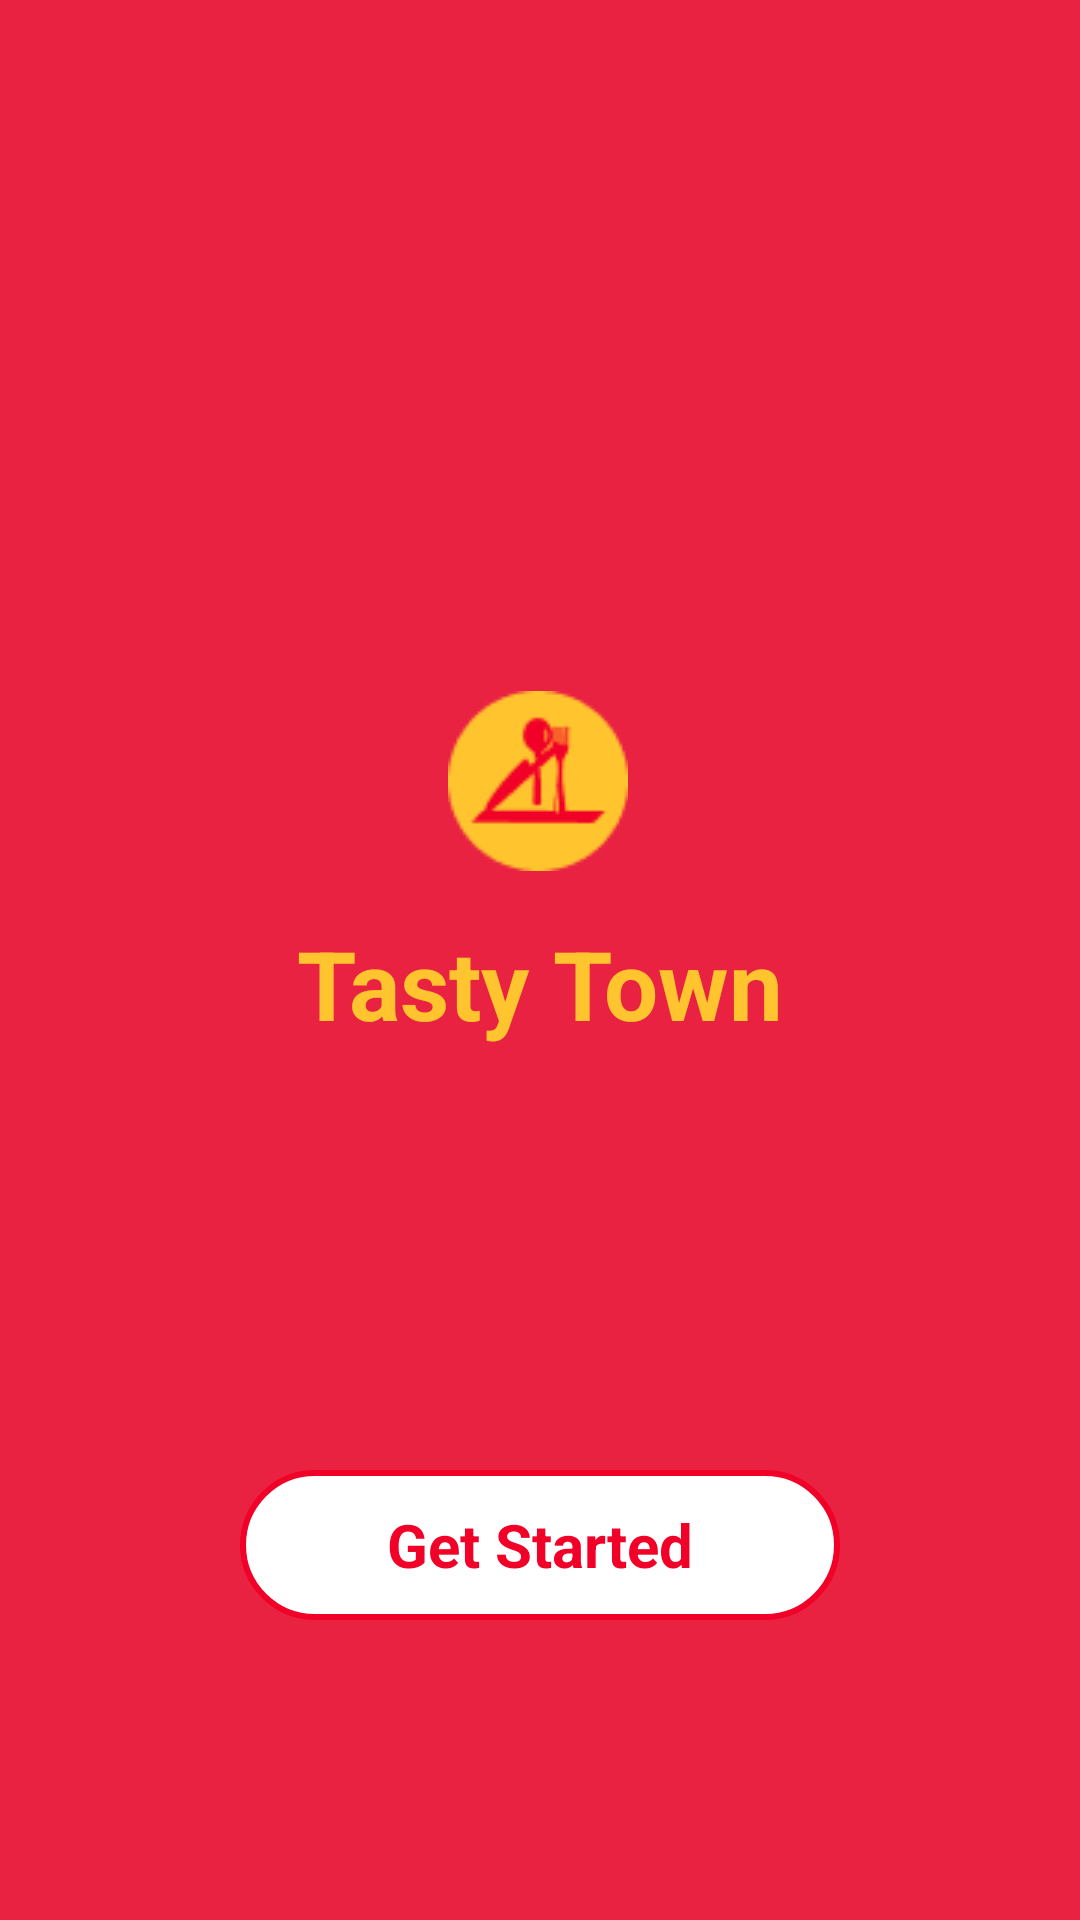

Write the Android layout XML for this screen, with the resource values it uses.
<!-- AndroidManifest.xml: application theme Theme.TastyTown -->
<!-- res/layout/activity_launch.xml -->
<?xml version="1.0" encoding="utf-8"?>
<androidx.constraintlayout.widget.ConstraintLayout xmlns:android="http://schemas.android.com/apk/res/android"
    xmlns:app="http://schemas.android.com/apk/res-auto"
    xmlns:tools="http://schemas.android.com/tools"
    android:layout_width="match_parent"
    android:layout_height="match_parent"
    android:background="#EA2242"
    tools:context=".Activity.LaunchActivity">

  <ImageView
      android:id="@+id/imageView"
      android:layout_width="60dp"
      android:layout_height="60dp"
      android:src="@drawable/logo_app"
      app:layout_constraintBottom_toBottomOf="parent"
      app:layout_constraintEnd_toEndOf="parent"
      app:layout_constraintHorizontal_bias="0.498"
      app:layout_constraintStart_toStartOf="parent"
      app:layout_constraintTop_toTopOf="parent"
      app:layout_constraintVertical_bias="0.397" />

  <TextView
      android:id="@+id/textView"
      android:layout_width="wrap_content"
      android:layout_height="wrap_content"
      android:layout_marginTop="16dp"
      android:text="Tasty Town"
      android:textColor="#FFC42E"
      android:textSize="32sp"
      android:textStyle="bold"
      app:layout_constraintEnd_toEndOf="parent"
      app:layout_constraintHorizontal_bias="0.5"
      app:layout_constraintStart_toStartOf="parent"
      app:layout_constraintTop_toBottomOf="@+id/imageView" />

  <androidx.constraintlayout.widget.ConstraintLayout
      android:id="@+id/lauch_btn_start"
      android:layout_width="200dp"
      android:layout_height="50dp"
      android:layout_marginTop="32dp"
      app:layout_constraintBottom_toBottomOf="parent"
      app:layout_constraintEnd_toEndOf="parent"
      app:layout_constraintHorizontal_bias="0.5"
      app:layout_constraintStart_toStartOf="parent"
      app:layout_constraintTop_toBottomOf="@+id/textView"
      app:layout_constraintVertical_bias="0.52">

    <TextView
        android:id="@+id/textView2"
        android:layout_width="match_parent"
        android:layout_height="match_parent"
        android:background="@drawable/white_btn"
        android:gravity="center"
        android:text="Get Started"
        android:textColor="@color/primary"
        android:textSize="20dp"
        android:textStyle="bold"
        tools:layout_editor_absoluteX="135dp"
        tools:layout_editor_absoluteY="0dp" />
  </androidx.constraintlayout.widget.ConstraintLayout>

</androidx.constraintlayout.widget.ConstraintLayout>
<!-- resources referenced by this layout -->
<resources>
  <color name="primary">#F10027</color>
  <!-- drawable logo_app: png bitmap (drawable, 1806 bytes) -->
  <!-- drawable white_btn (drawable) -->
  <?xml version="1.0" encoding="utf-8"?>
  <selector xmlns:android="http://schemas.android.com/apk/res/android">
      <item>
          <shape android:shape="rectangle">
              <solid android:color="#fff">
              </solid>
              <corners android:radius="24dp"></corners>
              <stroke
                  android:width="2dp"
                  android:color="@color/primary" >
              </stroke>
          </shape>
      </item>
  </selector>
  <style name="Theme.TastyTown" parent="Theme.MaterialComponents.DayNight.NoActionBar">
          
          <item name="colorPrimary">@color/primary</item>
          <item name="colorPrimaryVariant">@color/primary</item>
          <item name="colorOnPrimary">@color/black</item>
          
          <item name="colorSecondary">@color/teal_200</item>
          <item name="colorSecondaryVariant">@color/teal_700</item>
          <item name="colorOnSecondary">@color/black</item>
          
          <item name="android:statusBarColor">?attr/colorControlHighlight</item>
          
      </style>
  <color name="black">#FF000000</color>
  <color name="teal_200">#FF03DAC5</color>
  <color name="teal_700">#FF018786</color>
</resources>
